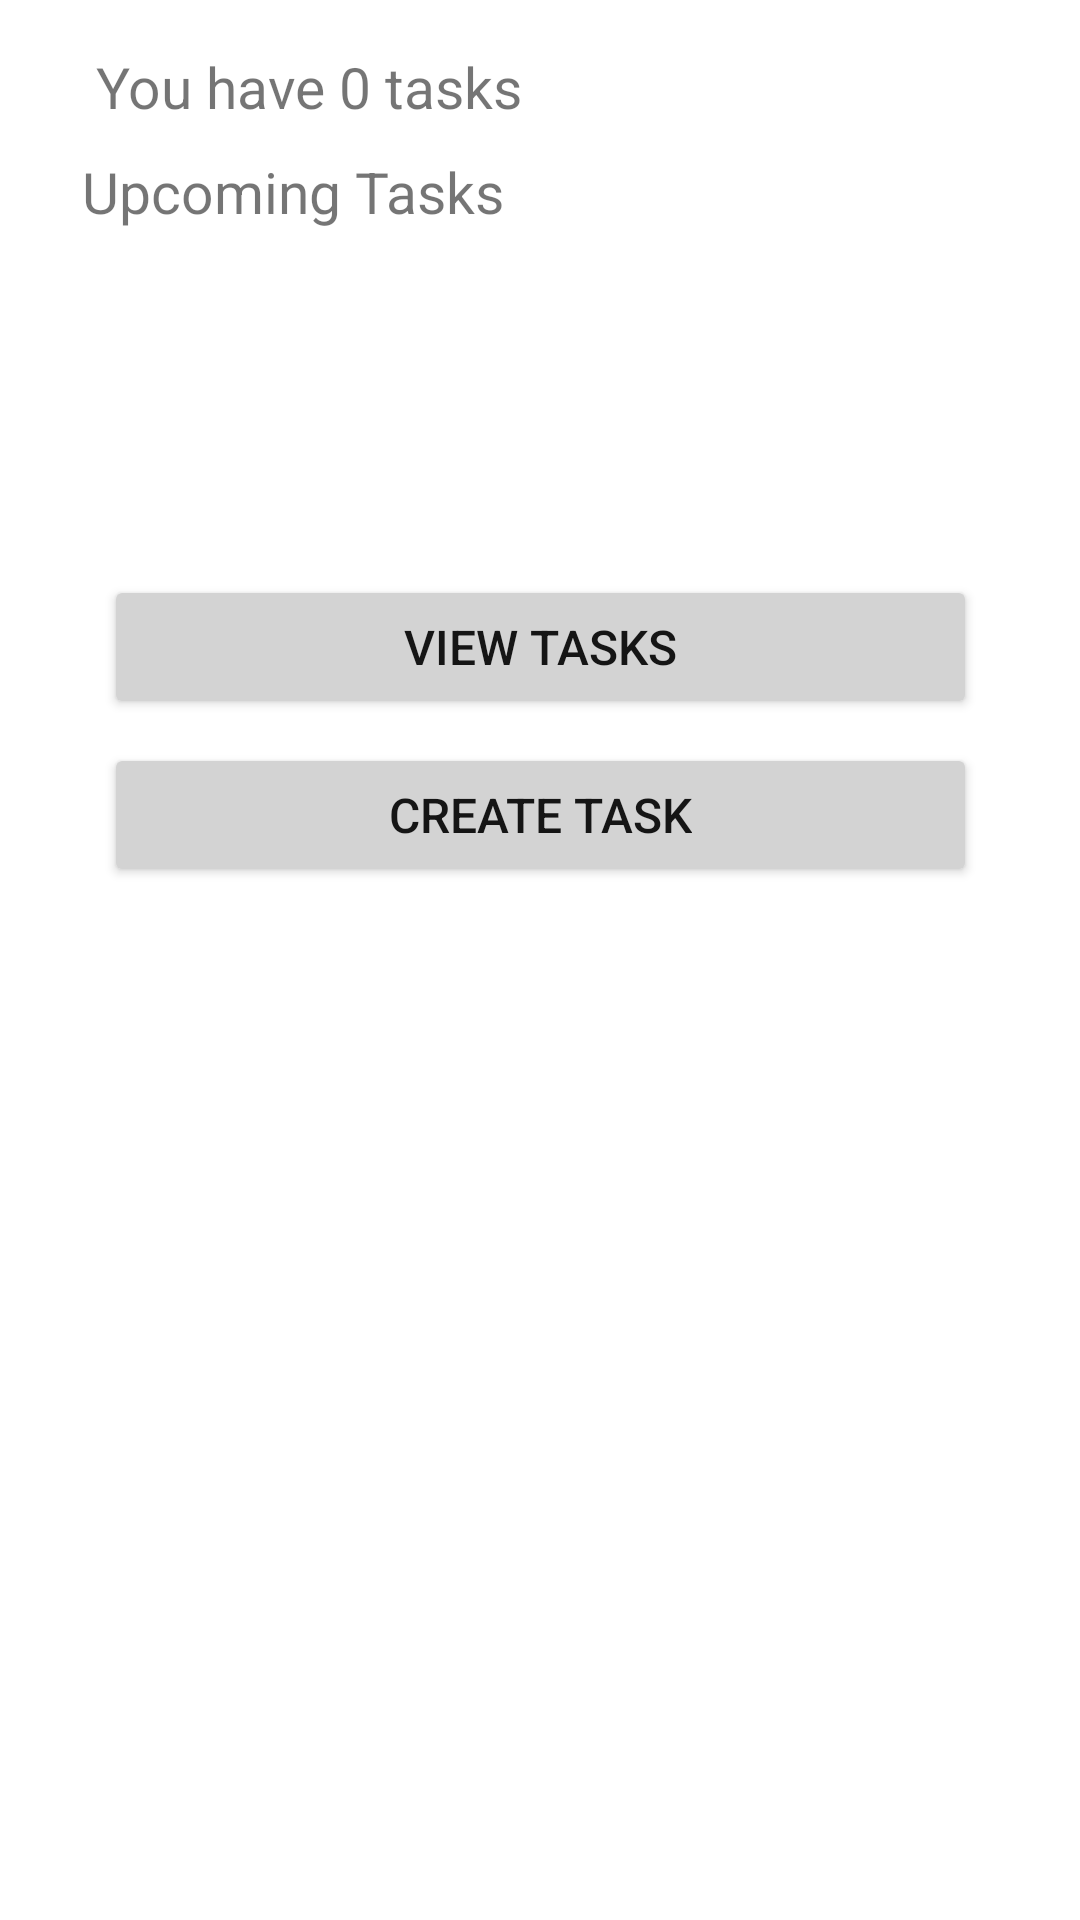

This screen was rendered from an Android layout file. Write that file and the resources it references.
<!-- AndroidManifest.xml: application theme Theme.Mckeown_HW03 -->
<!-- res/layout/fragment_to_do_list.xml -->
<?xml version="1.0" encoding="utf-8"?>
<FrameLayout xmlns:android="http://schemas.android.com/apk/res/android"
    xmlns:app="http://schemas.android.com/apk/res-auto"
    xmlns:tools="http://schemas.android.com/tools"
    android:layout_width="match_parent"
    android:layout_height="match_parent"
    tools:context=".ToDoListFragment">

    <androidx.constraintlayout.widget.ConstraintLayout
        android:layout_width="match_parent"
        android:layout_height="match_parent">

        <TextView
            android:id="@+id/viewNumTasks"
            android:layout_width="wrap_content"
            android:layout_height="wrap_content"
            android:layout_marginStart="32dp"
            android:layout_marginTop="16dp"
            android:text="@string/num_tasks_initial"
            android:textSize="19sp"
            app:layout_constraintStart_toStartOf="parent"
            app:layout_constraintTop_toTopOf="parent" />

        <Button
            android:id="@+id/buttonViewTasks"
            android:layout_width="wrap_content"
            android:layout_height="wrap_content"
            android:layout_marginTop="150dp"
            android:backgroundTint="@color/light_grey"
            android:paddingStart="100dp"
            android:paddingLeft="100dp"
            android:paddingEnd="100dp"
            android:paddingRight="100dp"
            android:text="@string/view_tasks"
            android:textColor="@color/dark_grey"
            android:textSize="16sp"
            app:layout_constraintEnd_toEndOf="parent"
            app:layout_constraintStart_toStartOf="parent"
            app:layout_constraintTop_toBottomOf="@+id/viewNumTasks" />

        <Button
            android:id="@+id/buttonCreateTask"
            android:layout_width="wrap_content"
            android:layout_height="wrap_content"
            android:layout_marginTop="8dp"
            android:text="@string/create_task"
            android:paddingStart="95dp"
            android:paddingLeft="95dp"
            android:paddingEnd="95dp"
            android:paddingRight="95dp"
            android:backgroundTint="@color/light_grey"
            android:textColor="@color/dark_grey"
            android:textSize="16sp"
            app:layout_constraintEnd_toEndOf="parent"
            app:layout_constraintStart_toStartOf="parent"
            app:layout_constraintTop_toBottomOf="@+id/buttonViewTasks" />

        <FrameLayout
            android:layout_width="346dp"
            android:layout_height="98dp"
            android:layout_marginStart="16dp"
            android:layout_marginEnd="16dp"
            android:layout_marginBottom="2dp"
            app:layout_constraintBottom_toTopOf="@+id/buttonViewTasks"
            app:layout_constraintEnd_toEndOf="parent"
            app:layout_constraintHorizontal_bias="0.482"
            app:layout_constraintStart_toStartOf="parent"
            app:layout_constraintTop_toBottomOf="@+id/viewNumTasks"
            app:layout_constraintVertical_bias="0.185">

            <TextView
                android:id="@+id/textView8"
                android:layout_width="wrap_content"
                android:layout_height="wrap_content"
                android:layout_marginStart="20dp"
                android:text="@string/upcoming_tasks"
                android:textSize="19sp" />

            <TextView
                android:id="@+id/upcomingTaskName"
                android:layout_width="wrap_content"
                android:layout_height="wrap_content"
                android:layout_marginStart="20dp"
                android:layout_marginTop="40dp" />

            <TextView
                android:id="@+id/upcomingTaskDate"
                android:layout_width="wrap_content"
                android:layout_height="wrap_content"
                android:layout_marginStart="20dp"
                android:layout_marginTop="60dp" />

            <TextView
                android:id="@+id/upcomingTaskPriority"
                android:layout_width="wrap_content"
                android:layout_height="wrap_content"
                android:layout_marginStart="250dp"
                android:layout_marginTop="60dp" />
        </FrameLayout>
    </androidx.constraintlayout.widget.ConstraintLayout>
</FrameLayout>
<!-- resources referenced by this layout -->
<resources>
  <color name="dark_grey">#151515</color>
  <color name="light_grey">#D3D3D3</color>
  <string name="create_task">Create Task</string>
  <string name="num_tasks_initial">You have 0 tasks</string>
  <string name="upcoming_tasks">Upcoming Tasks</string>
  <string name="view_tasks">View Tasks</string>
  <style name="Theme.Mckeown_HW03" parent="Theme.MaterialComponents.DayNight.DarkActionBar">
          
          <item name="colorPrimary">@color/purple_500</item>
          <item name="colorPrimaryVariant">@color/purple_700</item>
          <item name="colorOnPrimary">@color/white</item>
          
          <item name="colorSecondary">@color/teal_200</item>
          <item name="colorSecondaryVariant">@color/teal_700</item>
          <item name="colorOnSecondary">@color/black</item>
          
          <item name="android:statusBarColor" tools:targetApi="l">?attr/colorPrimaryVariant</item>
          
      </style>
  <color name="purple_500">#FF6200EE</color>
  <color name="purple_700">#FF3700B3</color>
  <color name="white">#FFFFFFFF</color>
  <color name="teal_200">#FF03DAC5</color>
  <color name="teal_700">#FF018786</color>
  <color name="black">#FF000000</color>
</resources>
